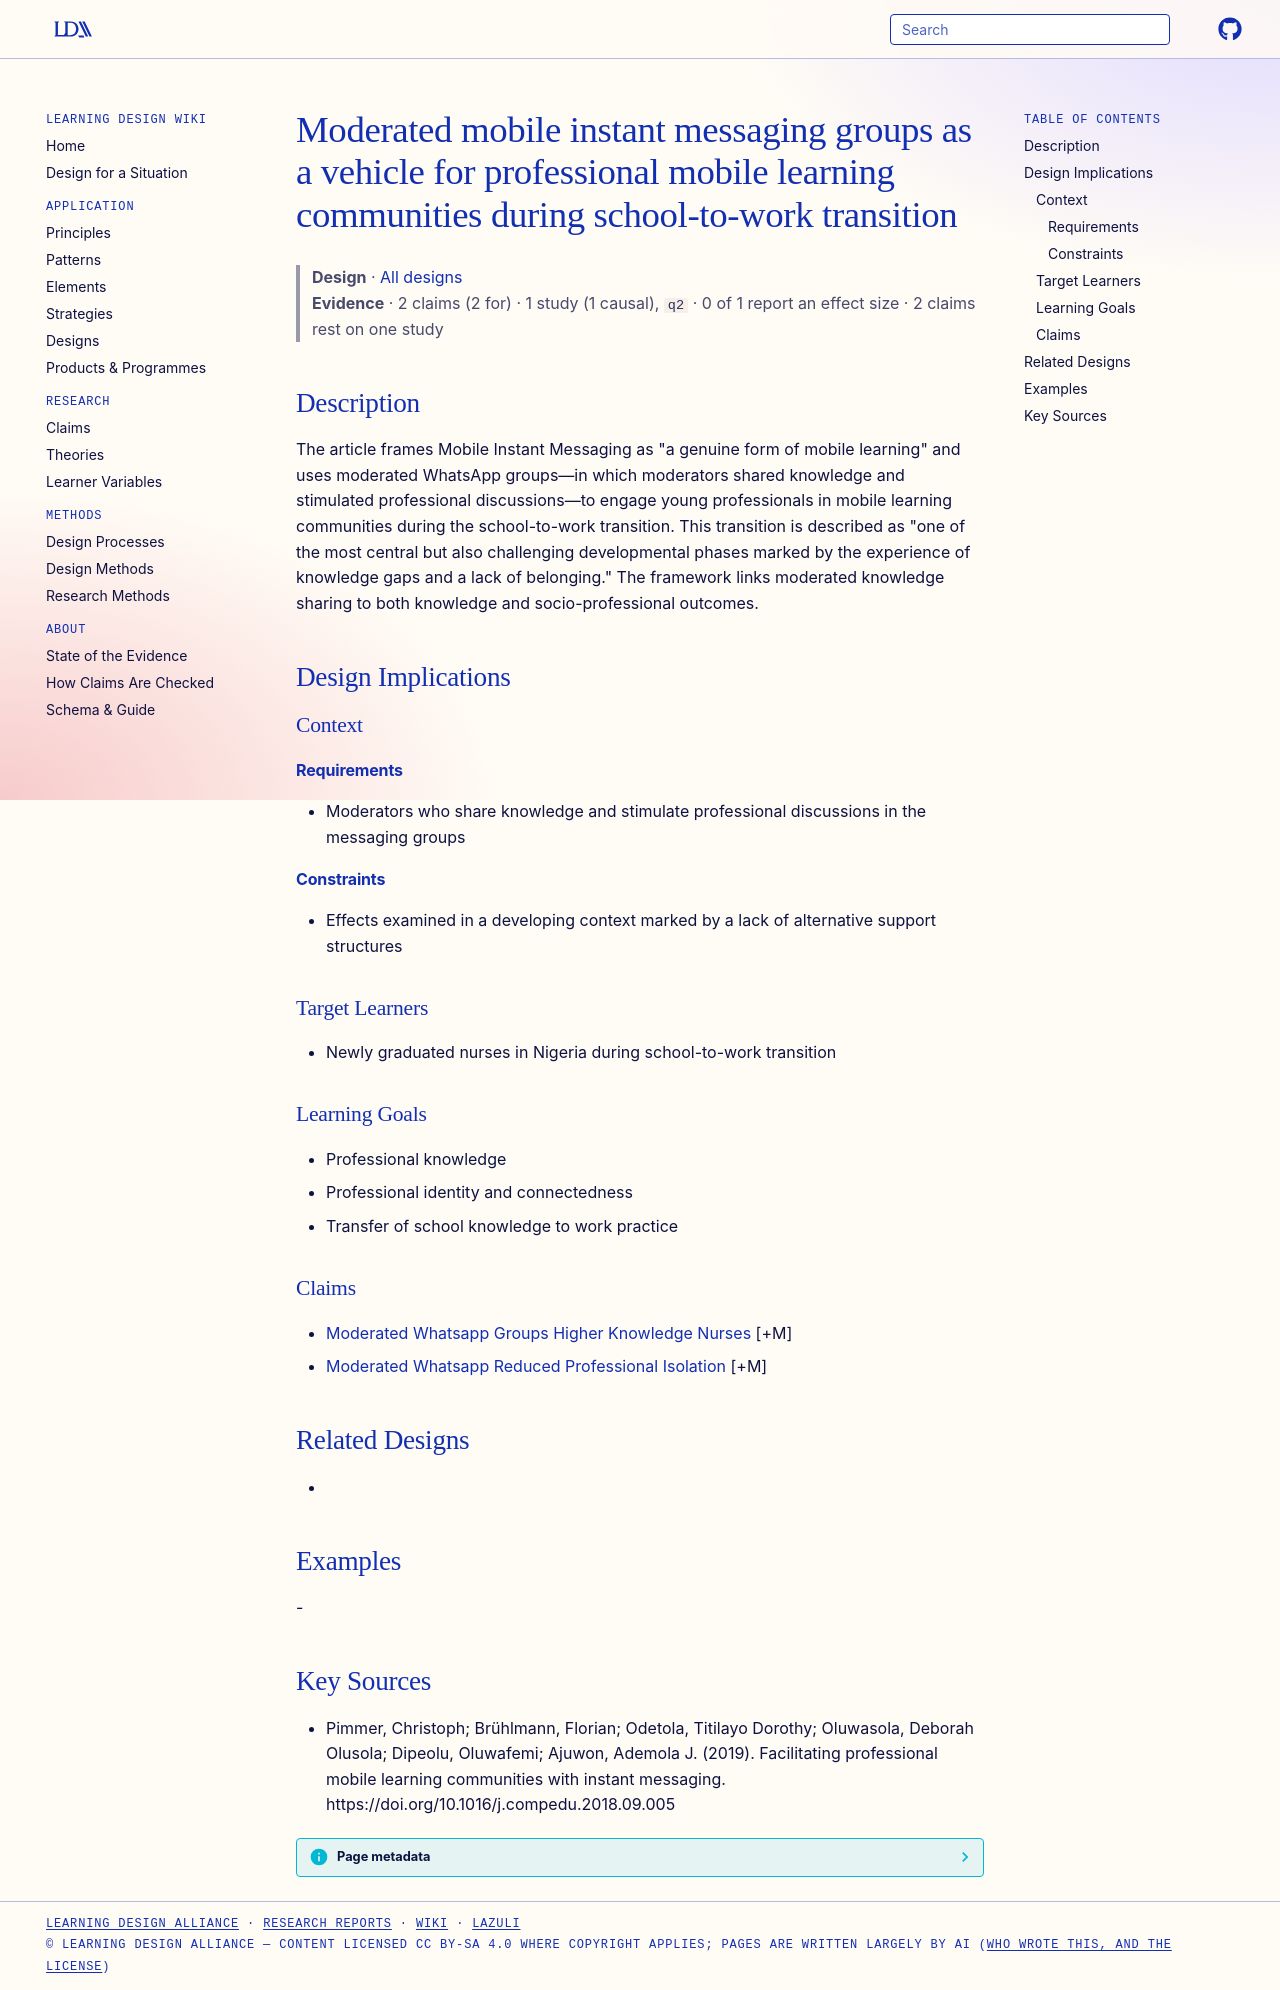

repository: Learning-Design-Alliance/learning-wiki · page: designs/mim-professional-learning-communities-theory/index.html · generator: mkdocs

---
type: design
id: mim-professional-learning-communities-theory
title: Moderated mobile instant messaging groups as a vehicle for professional mobile learning communities during school-to-work transition
description: "The article frames Mobile Instant Messaging as \"a genuine form of mobile learning\" and uses moderated WhatsApp groups—in which moderators shared knowledge and stimulated professional discussions—to engage young profes..."
status: review
generated:
  by: "process:settle-candidates"
  at: 2026-10-29
sources:
  - id: pimmer-2019
    resource: "https://doi.org/10.1016/j.compedu.2018.09.005"
    title: "Pimmer, Christoph; Brühlmann, Florian; Odetola, Titilayo Dorothy; Oluwasola, Deborah Olusola; Dipeolu, Oluwafemi; Ajuwon, Ademola J. (2019). Facilitating professional mobile learning communities with instant messaging. https://doi.org/10.1016/j.compedu.2018.09.005"
    author: Pimmer, Christoph; Brühlmann, Florian; Odetola, Titilayo Dorothy; Oluwasola, Deborah Olusola; Dipeolu, Oluwafemi; Ajuwon, Ademola J
---

# Moderated mobile instant messaging groups as a vehicle for professional mobile learning communities during school-to-work transition

> **Design** · [All designs](index.md)
> **Evidence** · 2 claims (2 for) · 1 study (1 causal), `q2` · 0 of 1 report an effect size · 2 claims rest on one study

## Description
The article frames Mobile Instant Messaging as "a genuine form of mobile learning" and uses moderated WhatsApp groups—in which moderators shared knowledge and stimulated professional discussions—to engage young professionals in mobile learning communities during the school-to-work transition. This transition is described as "one of the most central but also challenging developmental phases marked by the experience of knowledge gaps and a lack of belonging." The framework links moderated knowledge sharing to both knowledge and socio-professional outcomes.

## Design Implications

### Context
#### Requirements
- Moderators who share knowledge and stimulate professional discussions in the messaging groups
#### Constraints
- Effects examined in a developing context marked by a lack of alternative support structures

### Target Learners
- Newly graduated nurses in Nigeria during school-to-work transition

### Learning Goals
- Professional knowledge
- Professional identity and connectedness
- Transfer of school knowledge to work practice

### Claims
- [Moderated Whatsapp Groups Higher Knowledge Nurses](../claims/moderated-whatsapp-groups-higher-knowledge-nurses.md) [+M]
- [Moderated Whatsapp Reduced Professional Isolation](../claims/moderated-whatsapp-reduced-professional-isolation.md) [+M]

## Related Designs
- 

## Examples
-

## Key Sources
- Pimmer, Christoph; Brühlmann, Florian; Odetola, Titilayo Dorothy; Oluwasola, Deborah Olusola; Dipeolu, Oluwafemi; Ajuwon, Ademola J. (2019). Facilitating professional mobile learning communities with instant messaging. https://doi.org/10.1016/j.compedu.2018.09.005
